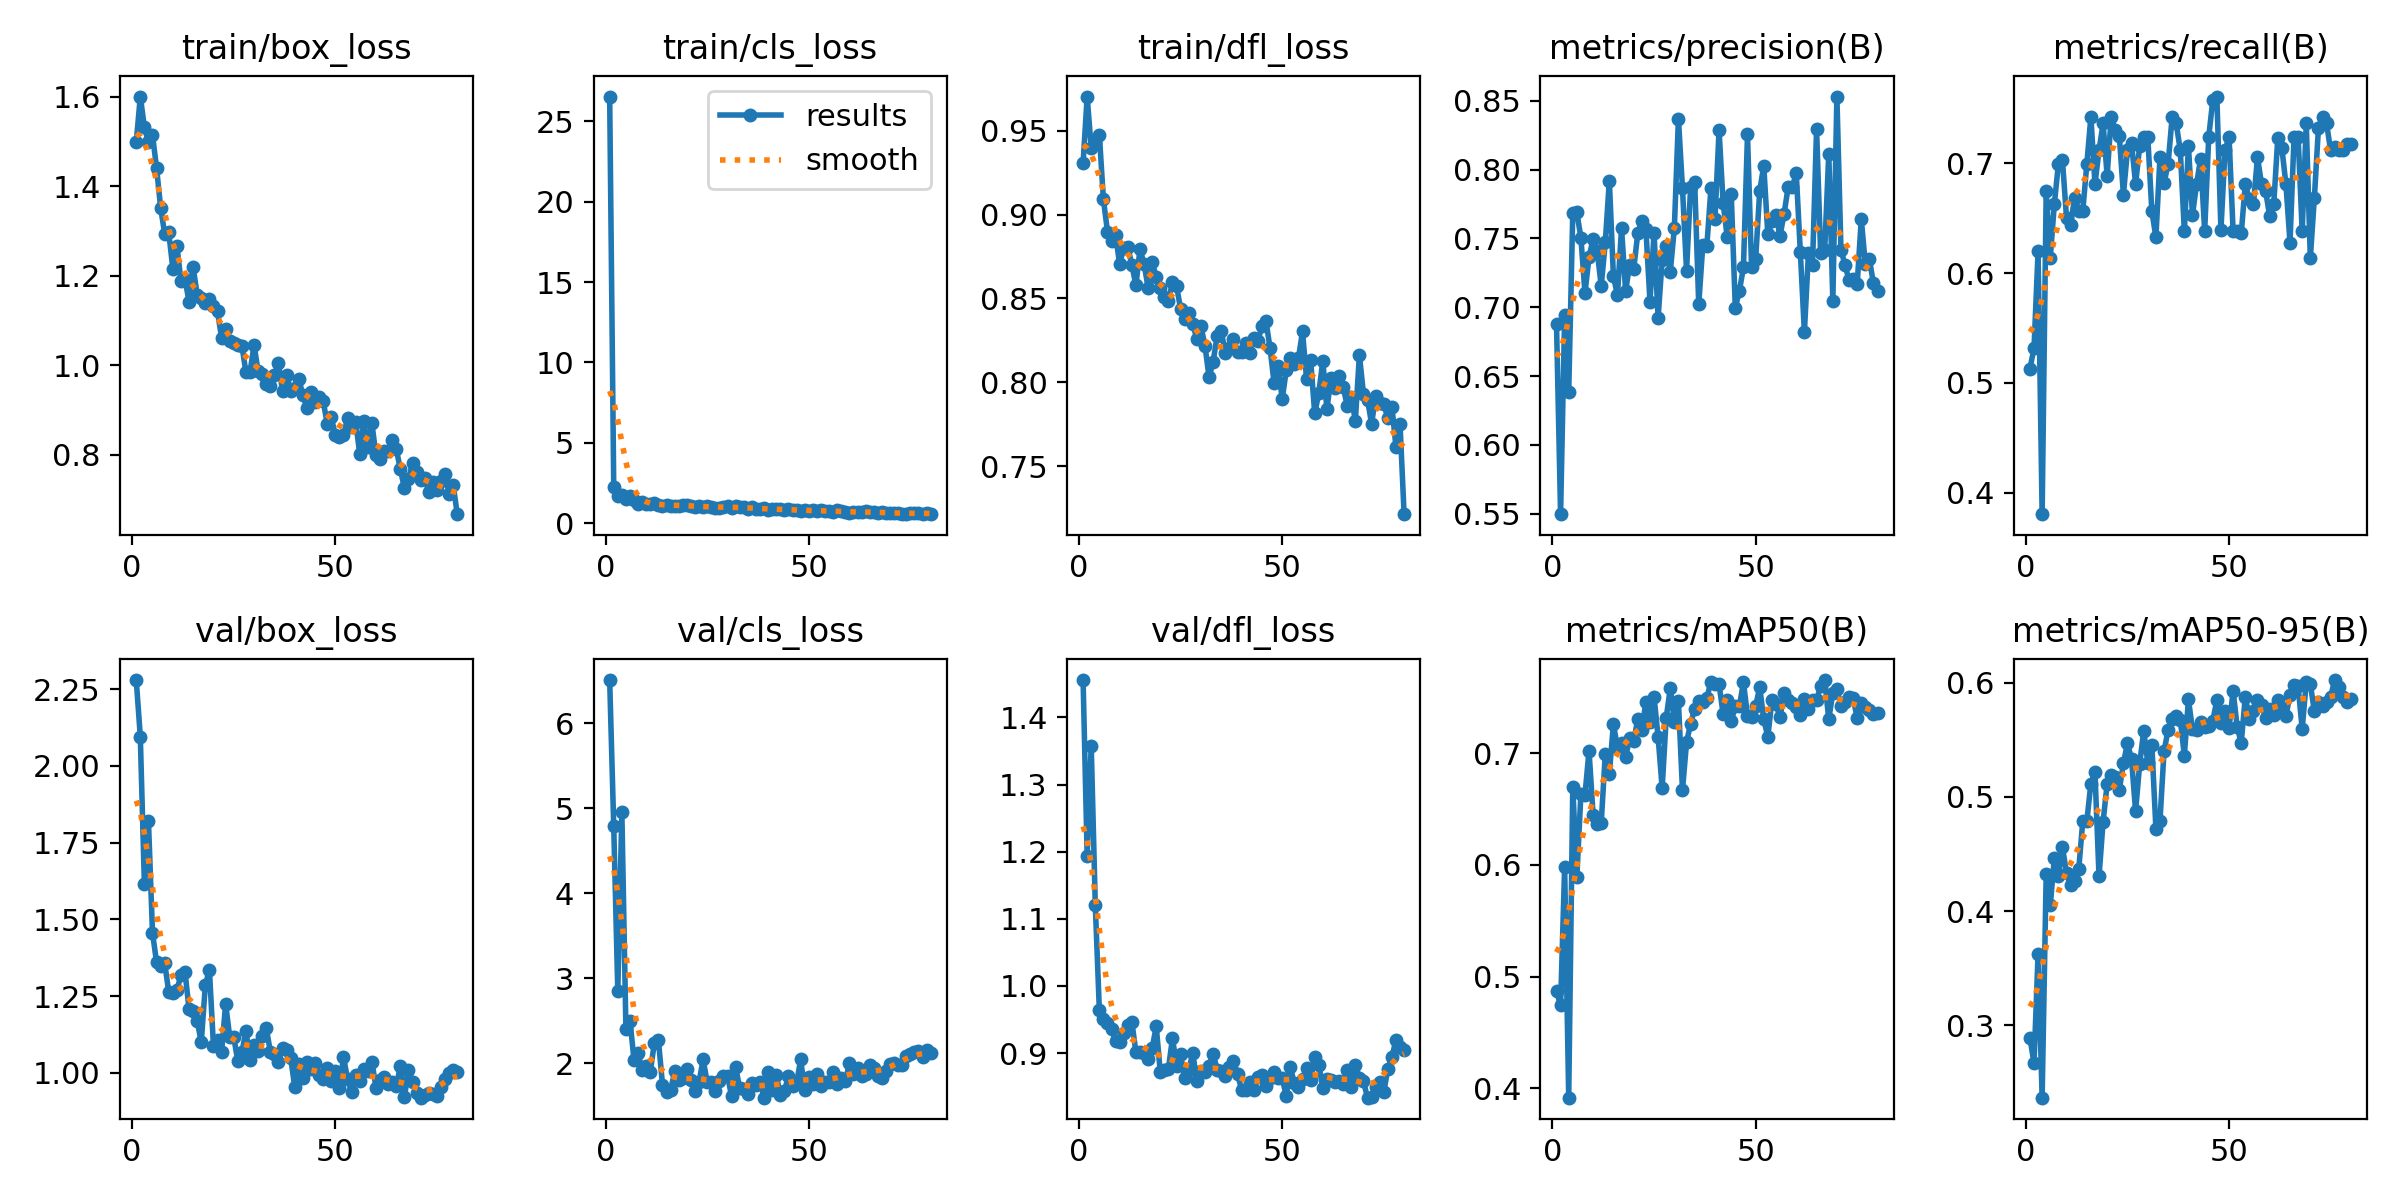

Source data for this figure (header and first rows):
epoch, time, train/box_loss, train/cls_loss, train/dfl_loss, metrics/precision(B), metrics/recall(B), metrics/mAP50(B), metrics/mAP50-95(B), val/box_loss, val/cls_loss, val/dfl_loss, lr/pg0, lr/pg1, lr/pg2
1, 83.99, 1.499, 26.53, 0.9308, 0.6875, 0.5129, 0.4871, 0.2892, 2.28, 6.509, 1.456, 0.0006624, 0.0006624, 0.0006624
2, 156.3, 1.601, 2.279, 0.9705, 0.5496, 0.5314, 0.4742, 0.2666, 2.095, 4.789, 1.194, 0.001313, 0.001313, 0.001313
3, 228.6, 1.533, 1.682, 0.9397, 0.6942, 0.6196, 0.598, 0.3626, 1.616, 2.844, 1.358, 0.001946, 0.001946, 0.001946
4, 301.2, 1.499, 1.748, 0.9427, 0.6384, 0.3804, 0.3916, 0.2366, 1.821, 4.955, 1.121, 0.001926, 0.001926, 0.001926
5, 372.5, 1.515, 1.526, 0.9478, 0.7685, 0.6748, 0.6698, 0.4329, 1.456, 2.398, 0.9639, 0.001901, 0.001901, 0.001901
6, 444.5, 1.441, 1.715, 0.9091, 0.769, 0.6135, 0.5891, 0.405, 1.361, 2.497, 0.9512, 0.001876, 0.001876, 0.001876
7, 516.5, 1.353, 1.453, 0.8899, 0.7505, 0.6626, 0.6631, 0.4463, 1.348, 2.035, 0.9444, 0.001852, 0.001852, 0.001852
8, 587.7, 1.294, 1.236, 0.8844, 0.7102, 0.6994, 0.6624, 0.4304, 1.358, 2.123, 0.9353, 0.001827, 0.001827, 0.001827
9, 660.2, 1.297, 1.319, 0.8876, 0.7364, 0.7027, 0.7021, 0.4561, 1.263, 1.919, 0.9178, 0.001802, 0.001802, 0.001802
10, 732.8, 1.216, 1.23, 0.8704, 0.7495, 0.6503, 0.6449, 0.4334, 1.262, 1.967, 0.9161, 0.001777, 0.001777, 0.001777
11, 805, 1.268, 1.202, 0.8803, 0.7412, 0.6442, 0.6364, 0.4225, 1.27, 1.898, 0.9291, 0.001752, 0.001752, 0.001752
12, 876.8, 1.189, 1.247, 0.8808, 0.7154, 0.6687, 0.6374, 0.426, 1.317, 2.239, 0.9414, 0.001728, 0.001728, 0.001728
13, 949.7, 1.192, 1.154, 0.87, 0.7471, 0.6564, 0.6994, 0.4365, 1.33, 2.266, 0.9468, 0.001703, 0.001703, 0.001703
14, 1021, 1.143, 1.088, 0.8579, 0.7921, 0.6564, 0.6817, 0.4786, 1.207, 1.748, 0.9008, 0.001678, 0.001678, 0.001678
15, 1094, 1.219, 1.159, 0.8792, 0.7226, 0.6994, 0.7258, 0.4789, 1.202, 1.657, 0.9019, 0.001654, 0.001654, 0.001654
16, 1167, 1.158, 1.105, 0.8707, 0.7087, 0.7423, 0.705, 0.5117, 1.169, 1.683, 0.9005, 0.001629, 0.001629, 0.001629
17, 1240, 1.152, 1.105, 0.8564, 0.7575, 0.681, 0.7087, 0.5217, 1.1, 1.902, 0.8909, 0.001604, 0.001604, 0.001604
18, 1312, 1.139, 1.113, 0.8715, 0.7118, 0.7117, 0.6964, 0.4303, 1.285, 1.803, 0.9077, 0.001579, 0.001579, 0.001579
19, 1386, 1.148, 1.166, 0.8629, 0.7309, 0.7362, 0.713, 0.4783, 1.337, 1.819, 0.9396, 0.001554, 0.001554, 0.001554
20, 1457, 1.133, 1.156, 0.856, 0.7278, 0.6888, 0.7104, 0.5113, 1.088, 1.931, 0.8714, 0.00153, 0.00153, 0.00153
21, 1529, 1.121, 1.071, 0.8507, 0.7538, 0.7423, 0.7308, 0.5196, 1.108, 1.804, 0.8743, 0.001505, 0.001505, 0.001505
22, 1602, 1.062, 1.034, 0.8483, 0.7626, 0.7301, 0.7206, 0.5171, 1.069, 1.67, 0.8769, 0.00148, 0.00148, 0.00148
23, 1674, 1.081, 1.069, 0.8598, 0.7566, 0.7248, 0.7458, 0.5063, 1.224, 1.78, 0.9221, 0.001455, 0.001455, 0.001455
24, 1747, 1.055, 1.022, 0.8573, 0.7041, 0.6715, 0.7274, 0.5293, 1.118, 2.043, 0.8812, 0.001431, 0.001431, 0.001431
25, 1820, 1.051, 1.086, 0.8438, 0.7539, 0.7117, 0.7503, 0.5472, 1.117, 1.773, 0.8983, 0.001406, 0.001406, 0.001406
26, 1892, 1.045, 1.019, 0.8375, 0.6924, 0.7181, 0.7145, 0.5331, 1.037, 1.779, 0.8627, 0.001381, 0.001381, 0.001381
27, 1965, 1.044, 0.9751, 0.8411, 0.7345, 0.681, 0.6686, 0.4875, 1.067, 1.671, 0.8753, 0.001357, 0.001357, 0.001357
28, 2039, 0.9847, 0.9616, 0.8348, 0.7446, 0.7153, 0.7317, 0.5286, 1.137, 1.785, 0.8995, 0.001332, 0.001332, 0.001332
29, 2112, 0.9855, 1.012, 0.8256, 0.7257, 0.7239, 0.7581, 0.558, 1.04, 1.844, 0.8584, 0.001307, 0.001307, 0.001307
30, 2185, 1.046, 1.084, 0.8334, 0.7577, 0.7239, 0.7281, 0.5298, 1.09, 1.851, 0.873, 0.001282, 0.001282, 0.001282
31, 2257, 0.9865, 0.9295, 0.8217, 0.837, 0.6564, 0.7461, 0.5455, 1.072, 1.613, 0.871, 0.001257, 0.001257, 0.001257
32, 2330, 0.9815, 1.058, 0.8031, 0.7864, 0.6325, 0.6668, 0.4722, 1.119, 1.949, 0.881, 0.001233, 0.001233, 0.001233
33, 2402, 0.9593, 1.017, 0.8123, 0.7265, 0.7055, 0.7097, 0.4791, 1.146, 1.709, 0.8987, 0.001208, 0.001208, 0.001208
34, 2474, 0.9539, 1, 0.8277, 0.7874, 0.6818, 0.7262, 0.54, 1.069, 1.69, 0.8752, 0.001183, 0.001183, 0.001183
35, 2546, 0.9787, 0.9192, 0.8304, 0.791, 0.6994, 0.7398, 0.5585, 1.063, 1.632, 0.8727, 0.001159, 0.001159, 0.001159
36, 2620, 1.005, 0.9908, 0.8175, 0.702, 0.7423, 0.7468, 0.5684, 1.034, 1.761, 0.8659, 0.001134, 0.001134, 0.001134
37, 2693, 0.9425, 0.9191, 0.8203, 0.7451, 0.7362, 0.746, 0.5705, 1.081, 1.739, 0.8792, 0.001109, 0.001109, 0.001109
38, 2767, 0.9789, 0.9063, 0.8258, 0.7448, 0.7117, 0.7493, 0.5674, 1.075, 1.779, 0.8887, 0.001084, 0.001084, 0.001084
39, 2840, 0.9435, 0.9561, 0.818, 0.7864, 0.638, 0.7639, 0.5362, 1.05, 1.593, 0.8689, 0.001059, 0.001059, 0.001059
40, 2914, 0.9496, 0.8538, 0.8183, 0.7642, 0.7157, 0.7617, 0.5853, 0.9547, 1.89, 0.8456, 0.001035, 0.001035, 0.001035
41, 2987, 0.9706, 0.874, 0.8236, 0.8287, 0.653, 0.7618, 0.5591, 1.029, 1.686, 0.8451, 0.00101, 0.00101, 0.00101
42, 3060, 0.9337, 0.8788, 0.8172, 0.7758, 0.681, 0.735, 0.5585, 0.9818, 1.86, 0.8561, 0.0009853, 0.0009853, 0.0009853
43, 3134, 0.9046, 0.9072, 0.8263, 0.7512, 0.7041, 0.7474, 0.5658, 1.034, 1.63, 0.8452, 0.0009605, 0.0009605, 0.0009605
44, 3205, 0.9405, 0.8468, 0.8246, 0.782, 0.6382, 0.7286, 0.5612, 1.014, 1.672, 0.8647, 0.0009357, 0.0009357, 0.0009357
45, 3278, 0.9193, 0.8844, 0.8334, 0.6997, 0.7239, 0.7419, 0.5623, 1.031, 1.846, 0.8678, 0.000911, 0.000911, 0.000911
46, 3352, 0.9302, 0.8341, 0.8366, 0.7118, 0.7576, 0.7419, 0.5666, 0.9943, 1.734, 0.8508, 0.0008862, 0.0008862, 0.0008862
47, 3425, 0.9205, 0.8487, 0.8206, 0.7289, 0.7607, 0.7633, 0.5847, 0.9806, 1.761, 0.8627, 0.0008615, 0.0008615, 0.0008615
48, 3497, 0.8702, 0.7998, 0.7997, 0.8257, 0.6392, 0.7336, 0.565, 1.016, 2.044, 0.8712, 0.0008368, 0.0008368, 0.0008368
49, 3570, 0.8837, 0.8511, 0.8099, 0.729, 0.7117, 0.7319, 0.575, 0.9724, 1.68, 0.8632, 0.000812, 0.000812, 0.000812
50, 3645, 0.8441, 0.7435, 0.7899, 0.7348, 0.7239, 0.7418, 0.5603, 1.006, 1.833, 0.8622, 0.0007872, 0.0007872, 0.0007872
51, 3718, 0.8402, 0.8063, 0.8071, 0.7843, 0.638, 0.7589, 0.5929, 0.9501, 1.76, 0.8365, 0.0007625, 0.0007625, 0.0007625
52, 3792, 0.8436, 0.7666, 0.8147, 0.803, 0.638, 0.7305, 0.5612, 1.051, 1.878, 0.879, 0.0007378, 0.0007378, 0.0007378
53, 3866, 0.8815, 0.807, 0.8107, 0.753, 0.636, 0.7143, 0.5474, 0.9804, 1.732, 0.8546, 0.000713, 0.000713, 0.000713
54, 3939, 0.8627, 0.798, 0.8144, 0.7624, 0.681, 0.7471, 0.5878, 0.9371, 1.779, 0.8492, 0.0006882, 0.0006882, 0.0006882
55, 4011, 0.8737, 0.7946, 0.8303, 0.7672, 0.6672, 0.7436, 0.5684, 0.9944, 1.777, 0.8616, 0.0006635, 0.0006635, 0.0006635
56, 4084, 0.8028, 0.6954, 0.8018, 0.7519, 0.6626, 0.7322, 0.5754, 0.9744, 1.897, 0.8775, 0.0006387, 0.0006387, 0.0006387
57, 4156, 0.8753, 0.8052, 0.8133, 0.7679, 0.7055, 0.7533, 0.5851, 1.012, 1.753, 0.8605, 0.000614, 0.000614, 0.000614
58, 4227, 0.8186, 0.7814, 0.7813, 0.7872, 0.6809, 0.7477, 0.5807, 1.005, 1.822, 0.8943, 0.0005893, 0.0005893, 0.0005893
59, 4301, 0.8704, 0.7376, 0.7935, 0.7872, 0.6748, 0.7444, 0.5694, 1.037, 1.785, 0.8824, 0.0005645, 0.0005645, 0.0005645
60, 4373, 0.799, 0.6615, 0.8128, 0.7973, 0.6517, 0.7417, 0.577, 0.9516, 1.998, 0.8476, 0.0005397, 0.0005397, 0.0005397
... 20 more rows
